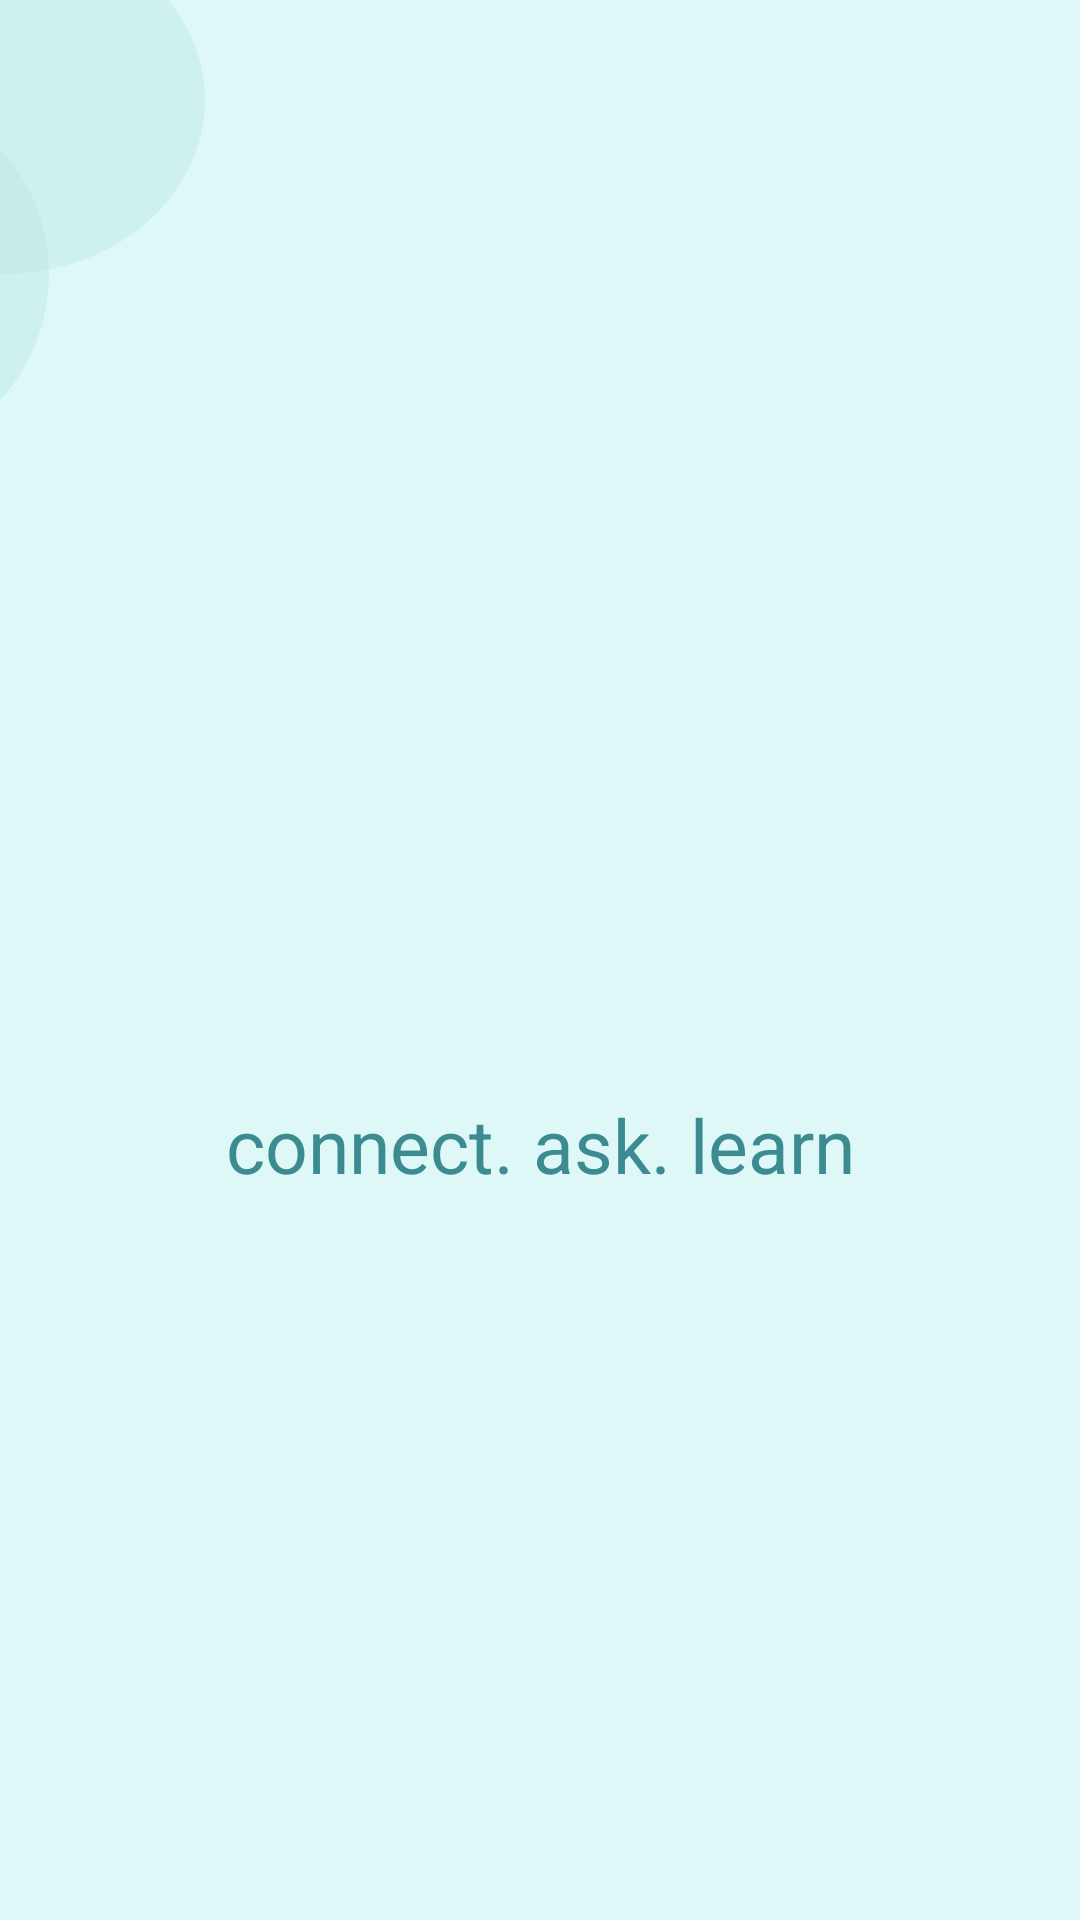

Android layout source for this screen:
<!-- AndroidManifest.xml: application theme Theme.I2106595 -->
<!-- res/layout/entrancepage.xml -->
<?xml version="1.0" encoding="utf-8"?>
<androidx.constraintlayout.widget.ConstraintLayout xmlns:android="http://schemas.android.com/apk/res/android"
    xmlns:app="http://schemas.android.com/apk/res-auto"
    xmlns:tools="http://schemas.android.com/tools"
    android:layout_width="match_parent"
    android:layout_height="match_parent"
    android:background="#DEF8F8"
    tools:context=".MainActivity">

    <ImageView
        android:id="@+id/topCircle1"
        android:layout_width="134dp"
        android:layout_height="116dp"
        android:layout_marginEnd="292dp"
        android:layout_marginBottom="60dp"
        android:contentDescription="@string/imageofcircle"
        app:layout_constraintBottom_toBottomOf="@+id/imageView3"
        app:layout_constraintEnd_toEndOf="parent"
        app:srcCompat="@drawable/circle" />

    <ImageView
        android:id="@+id/imageView3"
        android:contentDescription="imageOfLogo"
        android:layout_width="113dp"
        android:layout_height="119dp"
        android:layout_marginTop="32dp"
        android:layout_marginEnd="344dp"
        app:layout_constraintEnd_toEndOf="parent"
        app:layout_constraintTop_toTopOf="parent"
        app:srcCompat="@drawable/circle" />

    <TextView
        android:id="@+id/textView"
        android:layout_width="wrap_content"
        android:layout_height="wrap_content"
        android:layout_marginTop="8dp"
        android:text="connect. ask. learn"
        android:textColor="#3C8B90"
        android:textSize="25sp"
        app:layout_constraintEnd_toEndOf="@+id/imageView6"
        app:layout_constraintStart_toStartOf="@+id/imageView6"
        app:layout_constraintTop_toBottomOf="@+id/imageView6" />

    <ImageView
        android:id="@+id/imageView6"
        android:layout_width="328dp"
        android:layout_height="73dp"
        app:layout_constraintBottom_toBottomOf="parent"
        app:layout_constraintEnd_toEndOf="parent"
        app:layout_constraintStart_toStartOf="parent"
        app:layout_constraintTop_toTopOf="parent"
        app:srcCompat="@drawable/firstpagelogo" />

</androidx.constraintlayout.widget.ConstraintLayout>
<!-- resources referenced by this layout -->
<resources>
  <!-- drawable circle (drawable) -->
  <?xml version="1.0" encoding="utf-8"?>
  <shape xmlns:android="http://schemas.android.com/apk/res/android"
      android:shape="oval">
      <solid android:color="#80bfeae5" />
      <corners android:radius="10dp"/>
  </shape>
  <string name="imageofcircle">ImageOfCircle</string>
  <style name="Theme.I2106595" parent="Base.Theme.I2106595" />
  <style name="Base.Theme.I2106595" parent="Theme.AppCompat.Light.NoActionBar">
          
          
      </style>
</resources>
